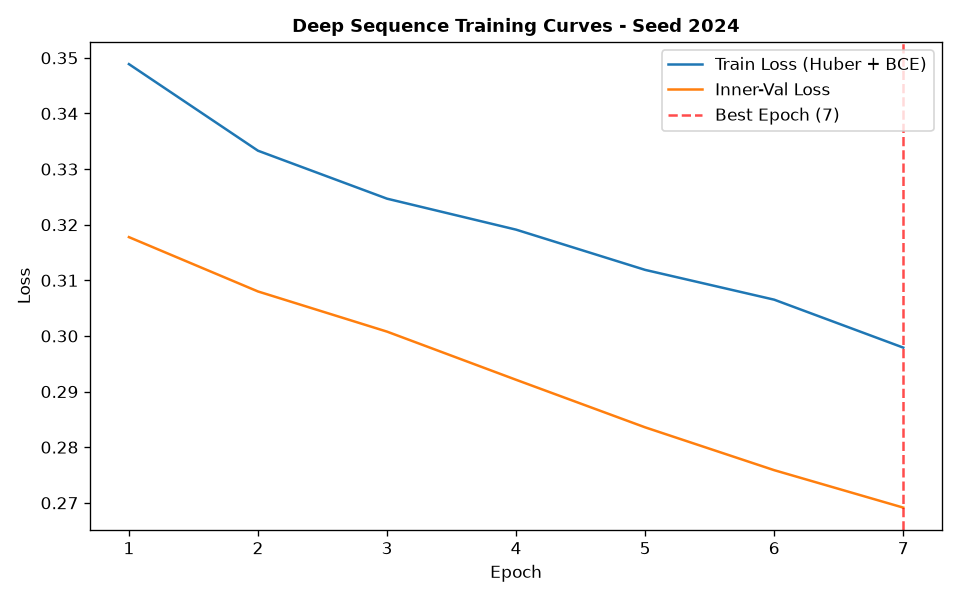

Data behind this chart, as committed beside it:
epoch, train_loss, train_ret_loss, train_dir_loss, val_loss, val_ret_loss, val_dir_loss, lr
1, 0.3489, 0.003089, 0.6916, 0.3178, 0.002123, 0.6313, 0.001
2, 0.3333, 0.001721, 0.6632, 0.308, 0.001093, 0.6138, 0.001
3, 0.3247, 0.0009985, 0.6474, 0.3008, 0.0005205, 0.6005, 0.001
4, 0.3191, 0.0004341, 0.6374, 0.2921, 0.0001048, 0.584, 0.001
5, 0.3119, 0.0001603, 0.6234, 0.2836, 5.7442691521743984e-05, 0.567, 0.001
6, 0.3065, 0.0001455, 0.6128, 0.2759, 6.331016129371378e-05, 0.5516, 0.001
7, 0.2979, 0.0001436, 0.5955, 0.2691, 5.647119622482064e-05, 0.5382, 0.001
